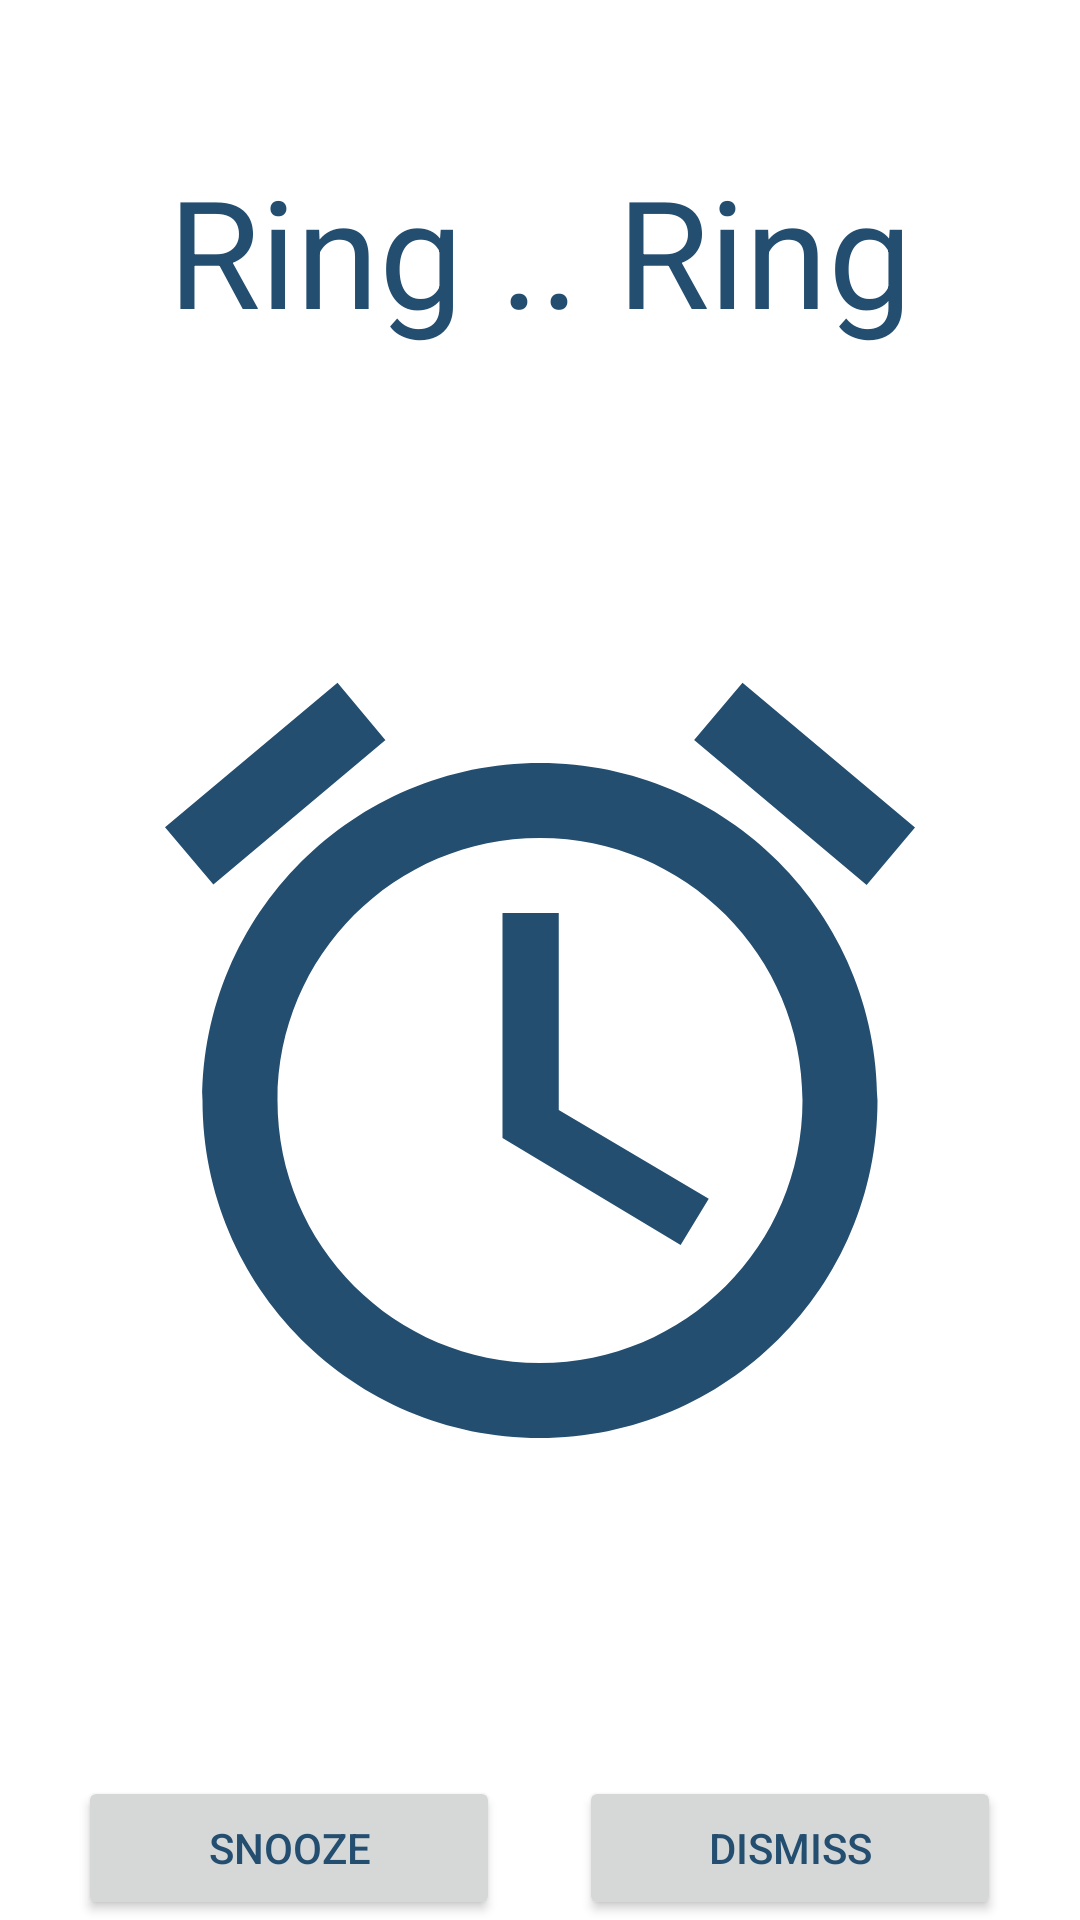

Android layout source for this screen:
<!-- AndroidManifest.xml: application theme Theme.EyeAlarm -->
<!-- res/layout/activity_ring.xml -->
<?xml version="1.0" encoding="utf-8"?>
<androidx.constraintlayout.widget.ConstraintLayout xmlns:android="http://schemas.android.com/apk/res/android"
    xmlns:app="http://schemas.android.com/apk/res-auto"
    xmlns:tools="http://schemas.android.com/tools"
    android:layout_width="match_parent"
    android:layout_height="match_parent">

    <TextView
        android:id="@+id/activity_ring_txtRing"
        android:layout_width="0dp"
        android:layout_height="wrap_content"
        android:layout_marginTop="50dp"
        android:text="Ring .. Ring"
        android:textAlignment="center"
        android:textAppearance="@style/TextAppearance.AppCompat.Medium"
        android:textSize="50sp"
        app:layout_constraintEnd_toEndOf="parent"
        app:layout_constraintStart_toStartOf="parent"
        app:layout_constraintTop_toTopOf="parent" />

    <ImageView
        android:id="@+id/activity_ring_clock"
        android:layout_width="300dp"
        android:layout_height="300dp"
        app:layout_constraintBottom_toTopOf="@+id/activity_ring_bottom"
        app:layout_constraintEnd_toEndOf="parent"
        app:layout_constraintStart_toStartOf="parent"
        app:layout_constraintTop_toBottomOf="@id/activity_ring_txtRing"
        android:src="@drawable/ic_alarm_black_24dp"/>

    <LinearLayout
        android:id="@+id/activity_ring_bottom"
        android:layout_width="match_parent"
        android:layout_height="wrap_content"
        android:orientation="horizontal"
        android:weightSum="7"
        app:layout_constraintBottom_toBottomOf="parent">

        <TextView
            android:layout_width="wrap_content"
            android:layout_height="wrap_content"
            android:layout_weight="1"
            android:visibility="invisible" />
        <Button
            android:id="@+id/activity_ring_snooze"
            android:layout_width="wrap_content"
            android:layout_height="wrap_content"
            android:textAlignment="center"
            android:text="Snooze"
            android:layout_weight="2"/>

        <TextView
            android:layout_width="wrap_content"
            android:layout_height="wrap_content"
            android:layout_weight="1"
            android:visibility="invisible" />
        <Button
            android:id="@+id/activity_ring_dismiss"
            android:layout_width="wrap_content"
            android:layout_height="wrap_content"
            android:textAlignment="center"
            android:text="Dismiss"
            android:layout_weight="2"/>
        <TextView
            android:layout_width="wrap_content"
            android:layout_height="wrap_content"
            android:layout_weight="1"
            android:visibility="invisible" />
    </LinearLayout>



















</androidx.constraintlayout.widget.ConstraintLayout>
<!-- resources referenced by this layout -->
<resources>
  <!-- drawable ic_alarm_black_24dp (drawable) -->
  <vector xmlns:android="http://schemas.android.com/apk/res/android"
      android:width="24dp"
      android:height="24dp"
      android:viewportWidth="24.0"
      android:viewportHeight="24.0">
      <path
          android:fillColor="#234E70"
          android:pathData="M22,5.72l-4.6,-3.86 -1.29,1.53 4.6,3.86L22,5.72zM7.88,3.39L6.6,1.86 2,5.71l1.29,1.53 4.59,-3.85zM12.5,8L11,8v6l4.75,2.85 0.75,-1.23 -4,-2.37L12.5,8zM12,4c-4.97,0 -9,4.03 -9,9s4.02,9 9,9c4.97,0 9,-4.03 9,-9s-4.03,-9 -9,-9zM12,20c-3.87,0 -7,-3.13 -7,-7s3.13,-7 7,-7 7,3.13 7,7 -3.13,7 -7,7z"/>
  </vector>
  <style name="Theme.EyeAlarm" parent="Theme.MaterialComponents.Light.DarkActionBar">
          
          <item name="colorPrimary">@color/royal_blue</item>
          <item name="colorPrimaryVariant">@color/purple_700</item>
  
          <item name="colorOnPrimary">@color/white</item>
          
          <item name="colorSecondary">@color/teal_200</item>
          <item name="colorSecondaryVariant">@color/teal_700</item>
          <item name="colorOnSecondary">@color/black</item>
          
          <item name="android:statusBarColor">@color/royal_blue</item>
          
          <item name="android:textColor">@color/royal_blue</item>
      </style>
  <color name="royal_blue">#234E70</color>
  <color name="purple_700">#FF3700B3</color>
  <color name="white">#FFFFFFFF</color>
  <color name="teal_200">#FF03DAC5</color>
  <color name="teal_700">#FF018786</color>
  <color name="black">#FF000000</color>
</resources>
